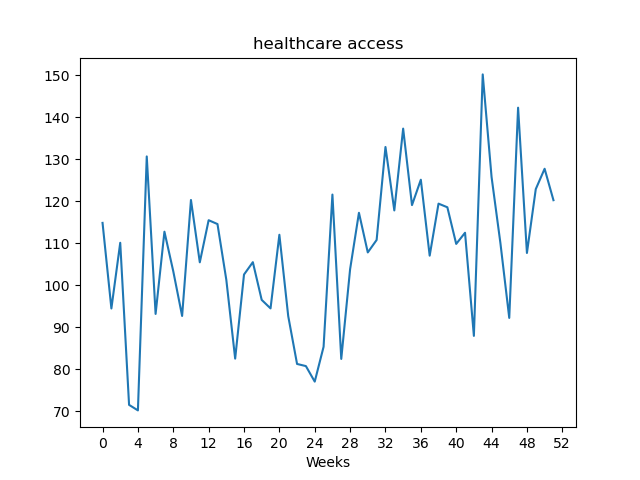

Values plotted in this chart, from the file beside it:
, value
Week1, 114.8
Week2, 94.45
Week3, 110.1
Week4, 71.48
Week5, 70.16
Week6, 130.7
Week7, 93.15
Week8, 112.8
Week9, 103.3
Week10, 92.67
Week11, 120.3
Week12, 105.5
Week13, 115.5
Week14, 114.6
Week15, 101.3
Week16, 82.5
Week17, 102.5
Week18, 105.5
Week19, 96.5
Week20, 94.47
Week21, 112
Week22, 92.64
Week23, 81.23
Week24, 80.72
Week25, 77.02
Week26, 85.32
Week27, 121.6
Week28, 82.43
Week29, 103.8
Week30, 117.3
Week31, 107.8
Week32, 110.8
Week33, 132.9
Week34, 117.8
Week35, 137.3
Week36, 119.1
Week37, 125.1
Week38, 107
Week39, 119.4
Week40, 118.6
Week41, 109.8
Week42, 112.5
Week43, 87.92
Week44, 150.2
Week45, 125.8
Week46, 110
Week47, 92.2
Week48, 142.3
Week49, 107.7
Week50, 122.9
Week51, 127.8
Week52, 120.3
